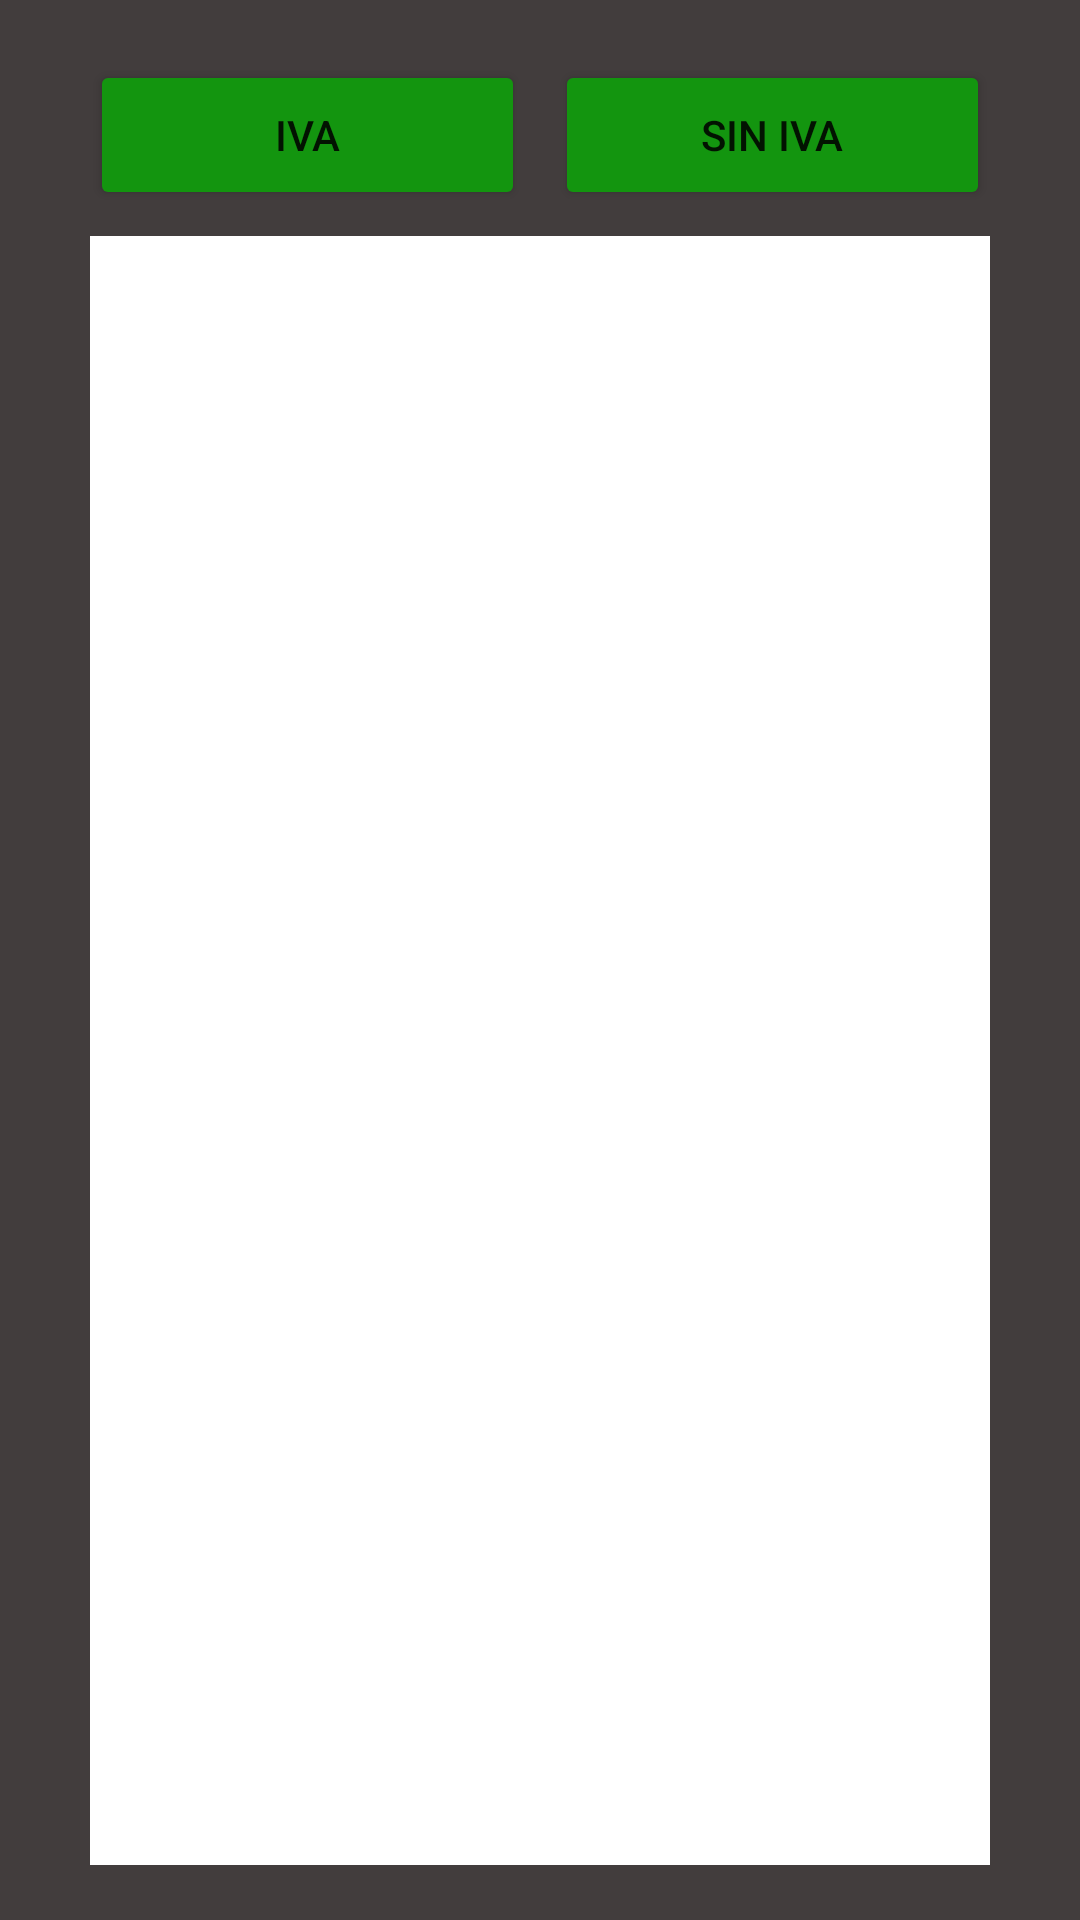

Write the Android layout XML for this screen, with the resource values it uses.
<!-- AndroidManifest.xml: application theme Theme.Parcial1Moviles -->
<!-- res/layout/activity_exentos.xml -->
<?xml version="1.0" encoding="utf-8"?>
<androidx.constraintlayout.widget.ConstraintLayout xmlns:android="http://schemas.android.com/apk/res/android"
    xmlns:app="http://schemas.android.com/apk/res-auto"
    xmlns:tools="http://schemas.android.com/tools"
    android:layout_width="match_parent"
    android:layout_height="match_parent"
    android:background="#423D3D"
    tools:context=".Exentos">

    <Button
        android:id="@+id/btnIva"
        android:layout_width="145dp"
        android:layout_height="50dp"
        android:layout_marginStart="55dp"
        android:layout_marginLeft="55dp"
        android:layout_marginTop="20dp"
        android:layout_marginEnd="5dp"
        android:layout_marginRight="5dp"
        android:text="IVA"
        app:backgroundTint="#13950F"
        app:layout_constraintBottom_toTopOf="@+id/_dynamic"
        app:layout_constraintEnd_toStartOf="@+id/btnSinIva"
        app:layout_constraintStart_toStartOf="parent"
        app:layout_constraintTop_toTopOf="parent" />

    <Button
        android:id="@+id/btnSinIva"
        android:layout_width="145dp"
        android:layout_height="50dp"
        android:layout_marginStart="5dp"
        android:layout_marginLeft="5dp"
        android:layout_marginTop="20dp"
        android:layout_marginEnd="55dp"
        android:layout_marginRight="55dp"
        android:text="SIN IVA"
        app:backgroundTint="#13950F"
        app:layout_constraintBottom_toTopOf="@+id/_dynamic"
        app:layout_constraintEnd_toEndOf="parent"
        app:layout_constraintStart_toEndOf="@+id/btnIva"
        app:layout_constraintTop_toTopOf="parent" />

    <ListView
        android:id="@+id/lvLista"
        android:layout_width="300dp"
        android:layout_height="543dp"
        android:layout_marginBottom="10dp"
        android:background="@color/white"
        app:layout_constraintBottom_toBottomOf="parent"
        app:layout_constraintEnd_toEndOf="parent"
        app:layout_constraintHorizontal_bias="0.5"
        app:layout_constraintStart_toStartOf="parent"
        app:layout_constraintTop_toBottomOf="@+id/btnIva" />
</androidx.constraintlayout.widget.ConstraintLayout>
<!-- resources referenced by this layout -->
<resources>
  <style name="Theme.Parcial1Moviles" parent="Theme.MaterialComponents.DayNight.NoActionBar">
          
          <item name="colorPrimary">@color/purple_500</item>
          <item name="colorPrimaryVariant">@color/purple_700</item>
          <item name="colorOnPrimary">@color/white</item>
          
          <item name="colorSecondary">@color/teal_200</item>
          <item name="colorSecondaryVariant">@color/teal_700</item>
          <item name="colorOnSecondary">@color/black</item>
          
          <item name="android:statusBarColor" tools:targetApi="l">?attr/colorPrimaryVariant</item>
          
      </style>
  <!-- not gathered from this repository: default colours our renderer supplied (Android Studio template values) -->
  <color name="purple_500">#FF6200EE</color>
  <color name="purple_700">#FF3700B3</color>
  <color name="teal_200">#FF03DAC5</color>
  <color name="teal_700">#FF018786</color>
  <color name="black">#FF000000</color>
  <color name="white">#FFFFFFFF</color>
</resources>
